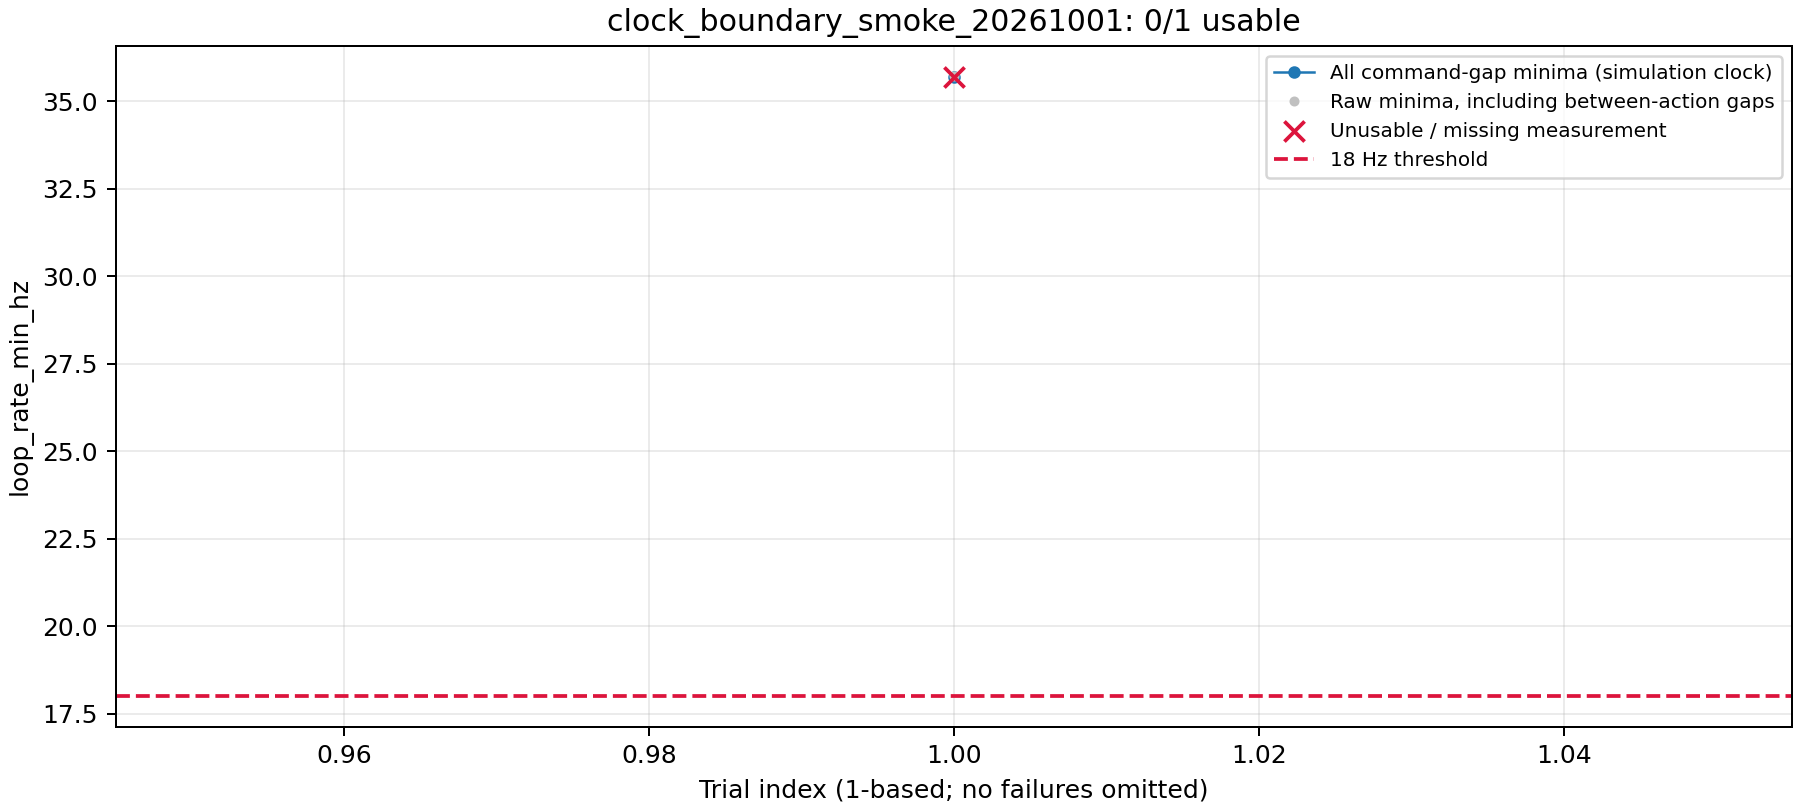

The file beside this chart, header and first rows:
trial_id, scenario, start_x, start_y, start_yaw, goal_x, goal_y, straight_line_distance, nav2_result, collision, success, path_length_m, wall_clock_s, number_of_recoveries, loop_rate_mean_hz, loop_rate_min_hz, loop_rate_degraded, rtf_target, rtf_observed, nav2_use_sim_time, navigation_sim_s, total_wall_s, cooldown_sec, loop_rate_wall_min_hz
grass_patch_000, grass_patch, -3.919, -4.003, 0.0984, 4.0, -4.0, 8.0, , False, , 0.2201, 15.65, , 41.29, 35.71, False, 0.5, 0.4883, True, 0.898, 18.19, 0.0, 17.61
